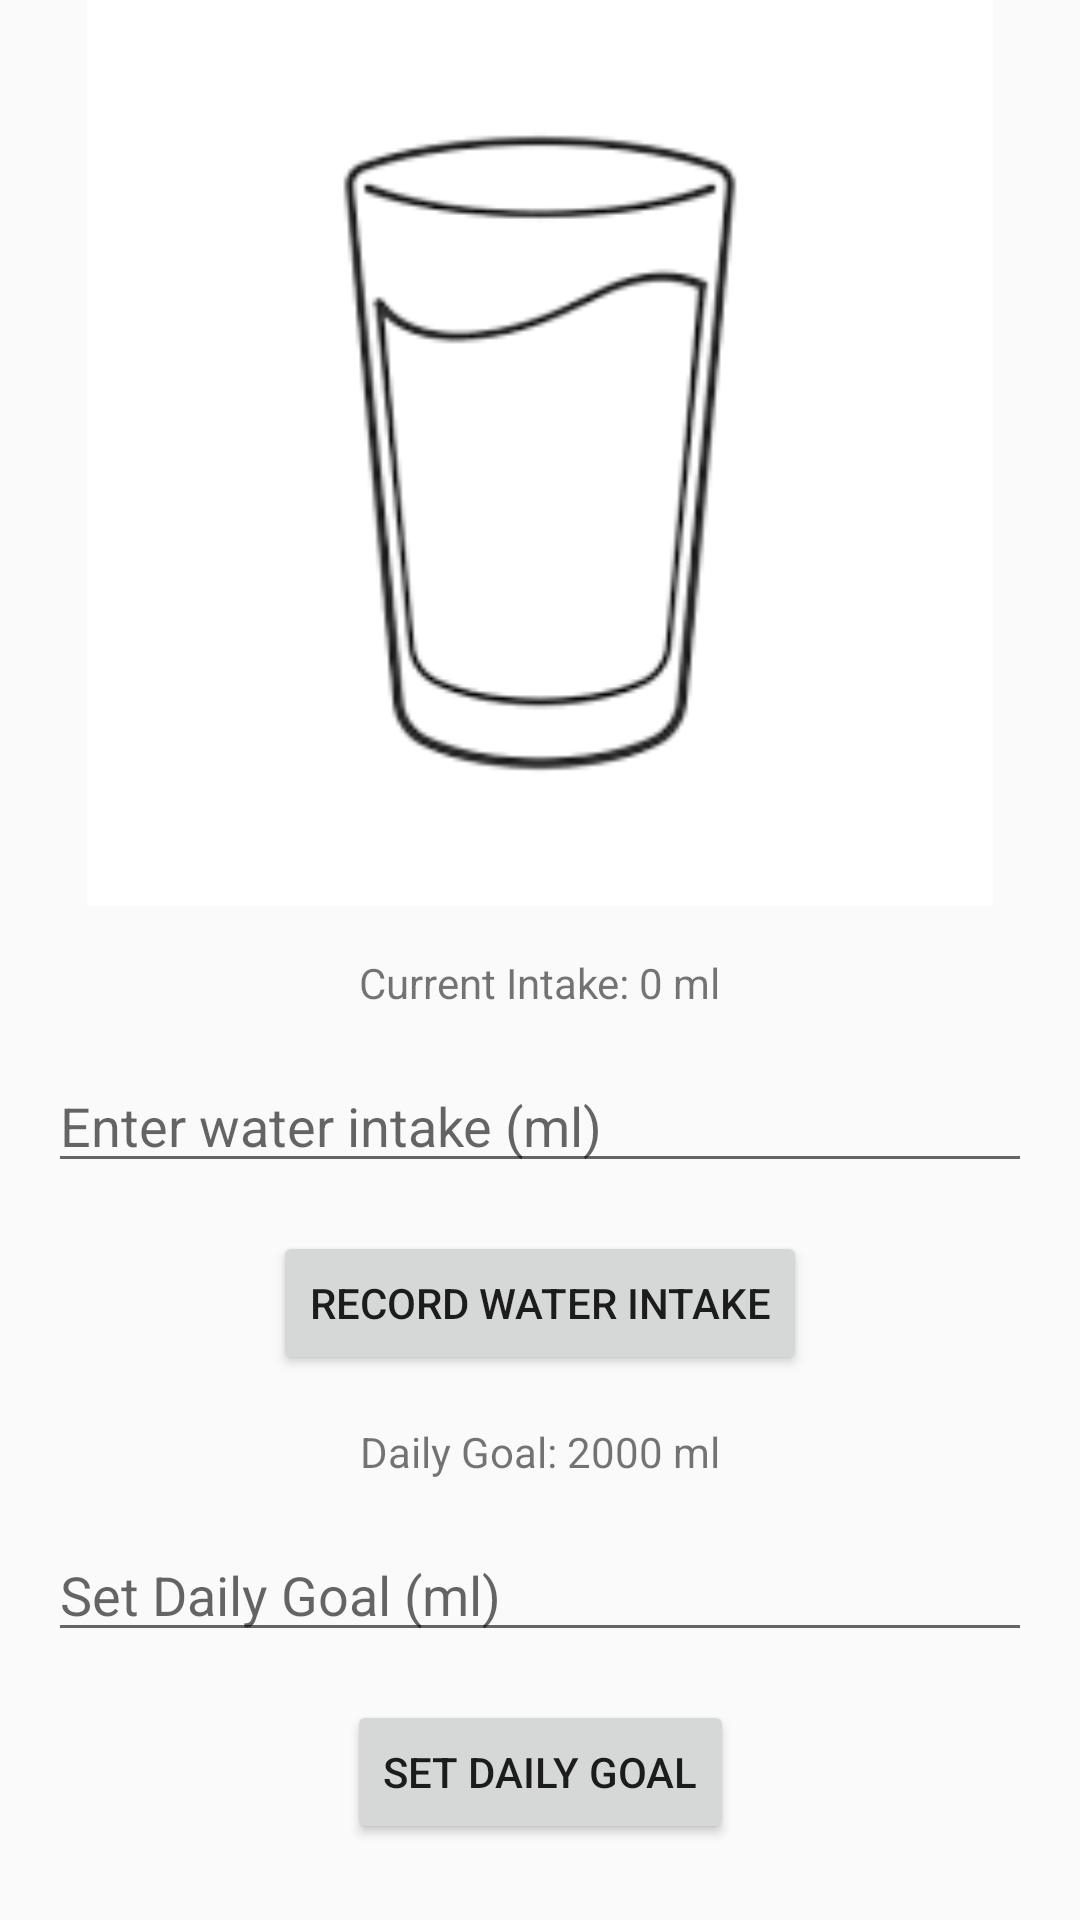

The Android layout XML behind this screen, and the referenced resources:
<!-- AndroidManifest.xml: application theme Theme.AppCompat.Light -->
<!-- res/layout/activity_water_tracking.xml -->
<?xml version="1.0" encoding="utf-8"?>
<androidx.constraintlayout.widget.ConstraintLayout xmlns:android="http://schemas.android.com/apk/res/android"
    xmlns:app="http://schemas.android.com/apk/res-auto"
    xmlns:tools="http://schemas.android.com/tools"
    android:layout_width="match_parent"
    android:layout_height="match_parent"
    tools:context=".waterTracking.WaterTrackingActivity">

    <ImageView
        android:id="@+id/water_image"
        android:layout_width="match_parent"
        android:layout_height="302dp"
        app:srcCompat="@drawable/images"
        tools:ignore="MissingConstraints" />

    <TextView
        android:id="@+id/currentIntakeTextView"
        android:layout_width="wrap_content"
        android:layout_height="wrap_content"
        android:layout_marginStart="16dp"
        android:layout_marginTop="16dp"
        android:layout_marginEnd="16dp"
        android:text="Current Intake: 0 ml"
        app:layout_constraintEnd_toEndOf="parent"
        app:layout_constraintStart_toStartOf="parent"
        app:layout_constraintTop_toBottomOf="@+id/water_image" />

    <EditText
        android:id="@+id/userInputEditText"
        android:layout_width="0dp"
        android:layout_height="wrap_content"
        android:hint="Enter water intake (ml)"
        app:layout_constraintTop_toBottomOf="@+id/currentIntakeTextView"
        app:layout_constraintStart_toStartOf="parent"
        app:layout_constraintEnd_toEndOf="parent"
        android:layout_marginTop="16dp"
        android:layout_marginEnd="16dp"
        android:layout_marginStart="16dp" />

    <Button
        android:id="@+id/recordWaterButton"
        android:layout_width="wrap_content"
        android:layout_height="wrap_content"
        android:text="Record Water Intake"
        app:layout_constraintTop_toBottomOf="@+id/userInputEditText"
        app:layout_constraintStart_toStartOf="parent"
        app:layout_constraintEnd_toEndOf="parent"
        android:layout_marginTop="16dp"
        android:layout_marginEnd="16dp"
        android:layout_marginStart="16dp" />

    <TextView
        android:id="@+id/goalTextView"
        android:layout_width="wrap_content"
        android:layout_height="wrap_content"
        android:text="Daily Goal: 2000 ml"
        app:layout_constraintTop_toBottomOf="@+id/recordWaterButton"
        app:layout_constraintStart_toStartOf="parent"
        app:layout_constraintEnd_toEndOf="parent"
        android:layout_marginTop="16dp"
        android:layout_marginEnd="16dp"
        android:layout_marginStart="16dp" />

    <EditText
        android:id="@+id/goalInputEditText"
        android:layout_width="0dp"
        android:layout_height="wrap_content"
        android:hint="Set Daily Goal (ml)"
        app:layout_constraintTop_toBottomOf="@+id/goalTextView"
        app:layout_constraintStart_toStartOf="parent"
        app:layout_constraintEnd_toEndOf="parent"
        android:layout_marginTop="16dp"
        android:layout_marginEnd="16dp"
        android:layout_marginStart="16dp" />

    <Button
        android:id="@+id/setGoalButton"
        android:layout_width="wrap_content"
        android:layout_height="wrap_content"
        android:text="Set Daily Goal"
        app:layout_constraintTop_toBottomOf="@+id/goalInputEditText"
        app:layout_constraintStart_toStartOf="parent"
        app:layout_constraintEnd_toEndOf="parent"
        android:layout_marginTop="16dp"
        android:layout_marginEnd="16dp"
        android:layout_marginStart="16dp" />


</androidx.constraintlayout.widget.ConstraintLayout>
<!-- resources referenced by this layout -->
<resources>
  <!-- drawable images: png bitmap (drawable, 3334 bytes) -->
</resources>
